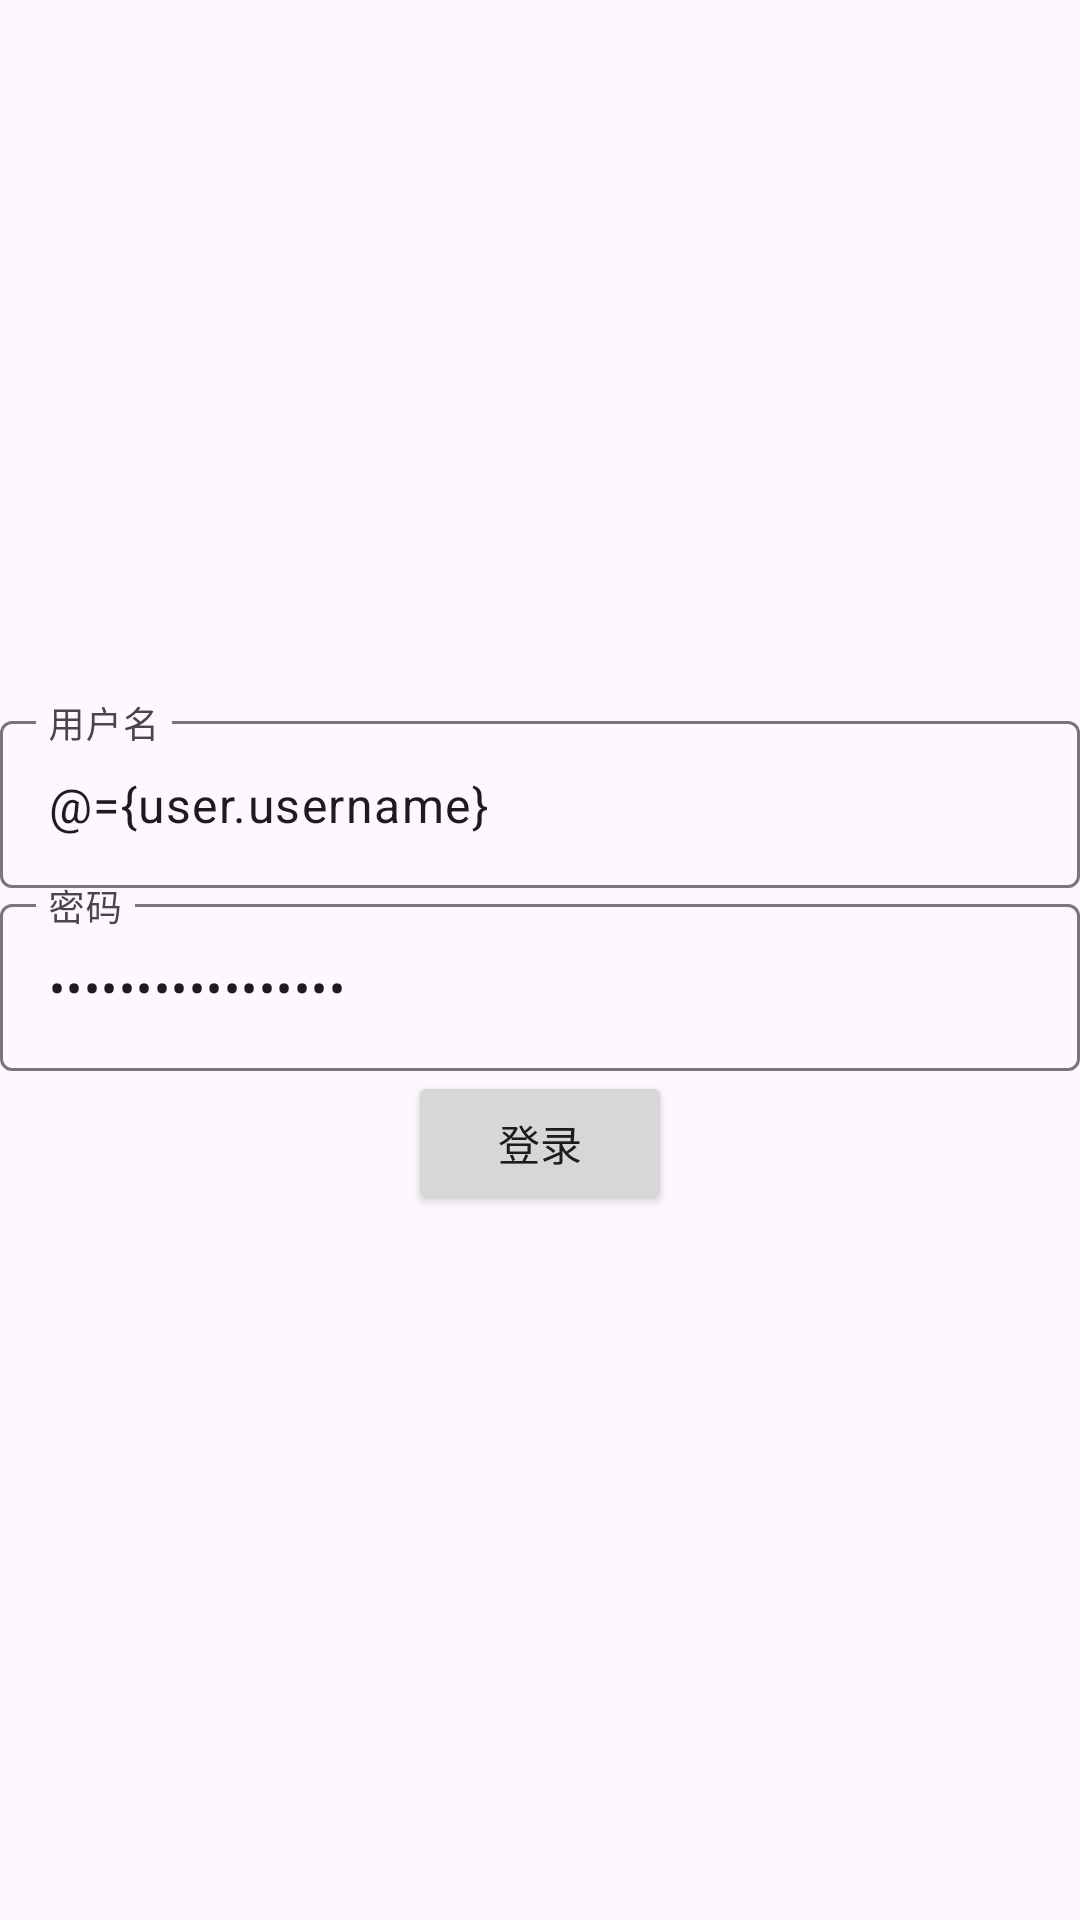

Layout XML and referenced resources for this Android screen:
<!-- AndroidManifest.xml: application theme Theme.MvvmApplication -->
<!-- res/layout/activity_main.xml -->
<?xml version="1.0" encoding="utf-8"?>
<layout xmlns:android="http://schemas.android.com/apk/res/android"
    xmlns:app="http://schemas.android.com/apk/res-auto"
    xmlns:tools="http://schemas.android.com/tools">

    <data>
        <variable
            name="user"
            type="org.jash.mvvmapplication.model.User" />
    </data>

    <LinearLayout
        android:layout_width="match_parent"
        android:layout_height="match_parent"
        android:orientation="vertical"
        android:gravity="center"
        tools:context=".MainActivity">
        
        <com.google.android.material.textfield.TextInputLayout
            android:layout_width="match_parent"
            android:layout_height="wrap_content"
            android:hint="用户名">
            <com.google.android.material.textfield.TextInputEditText
                android:layout_width="match_parent"
                android:layout_height="wrap_content"
                android:text="@={user.username}"/>
        </com.google.android.material.textfield.TextInputLayout>
        <com.google.android.material.textfield.TextInputLayout
            android:layout_width="match_parent"
            android:layout_height="wrap_content"
            android:hint="密码">
            <com.google.android.material.textfield.TextInputEditText
                android:layout_width="match_parent"
                android:layout_height="wrap_content"
                android:inputType="textPassword"
                android:text="@={user.password}"/>
        </com.google.android.material.textfield.TextInputLayout>
        <Button
            android:layout_width="wrap_content"
            android:layout_height="wrap_content"
            android:text="登录"
            android:onClick="@{() -> user.login()}"/>
    </LinearLayout>
</layout>
<!-- resources referenced by this layout -->
<resources>
  <style name="Theme.MvvmApplication" parent="Base.Theme.MvvmApplication" />
  <style name="Base.Theme.MvvmApplication" parent="Theme.Material3.DayNight.NoActionBar">
          
          
      </style>
</resources>
